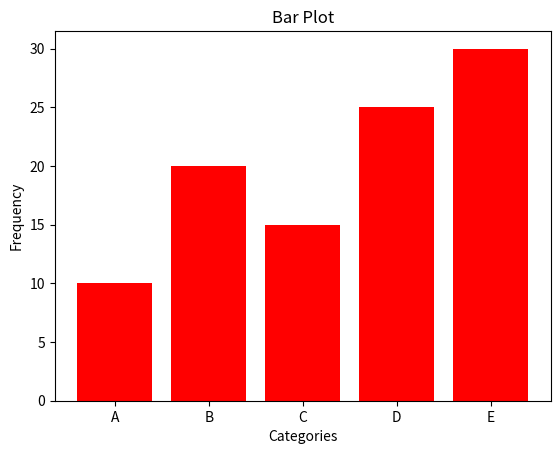

Write the Python code that produced this figure.
import matplotlib.pyplot as plt
x = ['A', 'B', 'C', 'D', 'E']
y = [10, 20, 15, 25, 30]
plt.bar(x, y, color='red')
plt.xlabel("Categories")
plt.ylabel("Frequency")
plt.title('Bar Plot')
plt.show()
